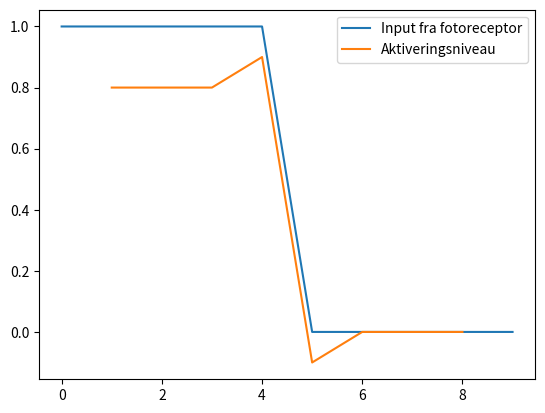

Here is the Python script that generated this plot:
import matplotlib.pyplot as plt

def activation_level(I,w):
    """ Calculate activation levels. 
    
    The activation of the two cells at the endpoints are ignored.

    Args:
        I (list[int]): Inputs from photoreceptor
        w (int): Weight of lateral inhibition

    Returns:
        List[float]: Activiation levels of each element
    """
    
    A = []
    
    for index, _ in enumerate(I):
        # If it is not the first and not the last element in the list
        if index != 0 and index != len(I)-1:
            # Calculate the activation level
            a = I[index] - w*(I[index-1]+I[index+1])
            A.append(a)
    return A

def set_threshold(A, threshold):
    """Activate or deactivate the nerons based on a threshold.

    Args:
        A (list[float]): List of activation levels
        threshold (float): The threshold value. If the activation level of a neron is smaller than this, it will not be active.

    Returns:
        list[int]: Active and not active neurons. Active neurons are represented by 1 and not active by 0
    """

    new_A = []

    # Loop through the activation levels
    for a in A:
        if a < threshold:
            new_A.append(0)
        else:
            new_A.append(1)
    
    return new_A


w = 0.1
I = [1,1,1,1,1,0,0,0,0,0]

print(activation_level(I,w))
A = activation_level(I,w)
print(set_threshold(activation_level(I,w),0.9))

plt.plot(I)
plt.plot([1,2,3,4,5,6,7,8],A)
plt.legend(["Input fra fotoreceptor","Aktiveringsniveau"])
plt.show()